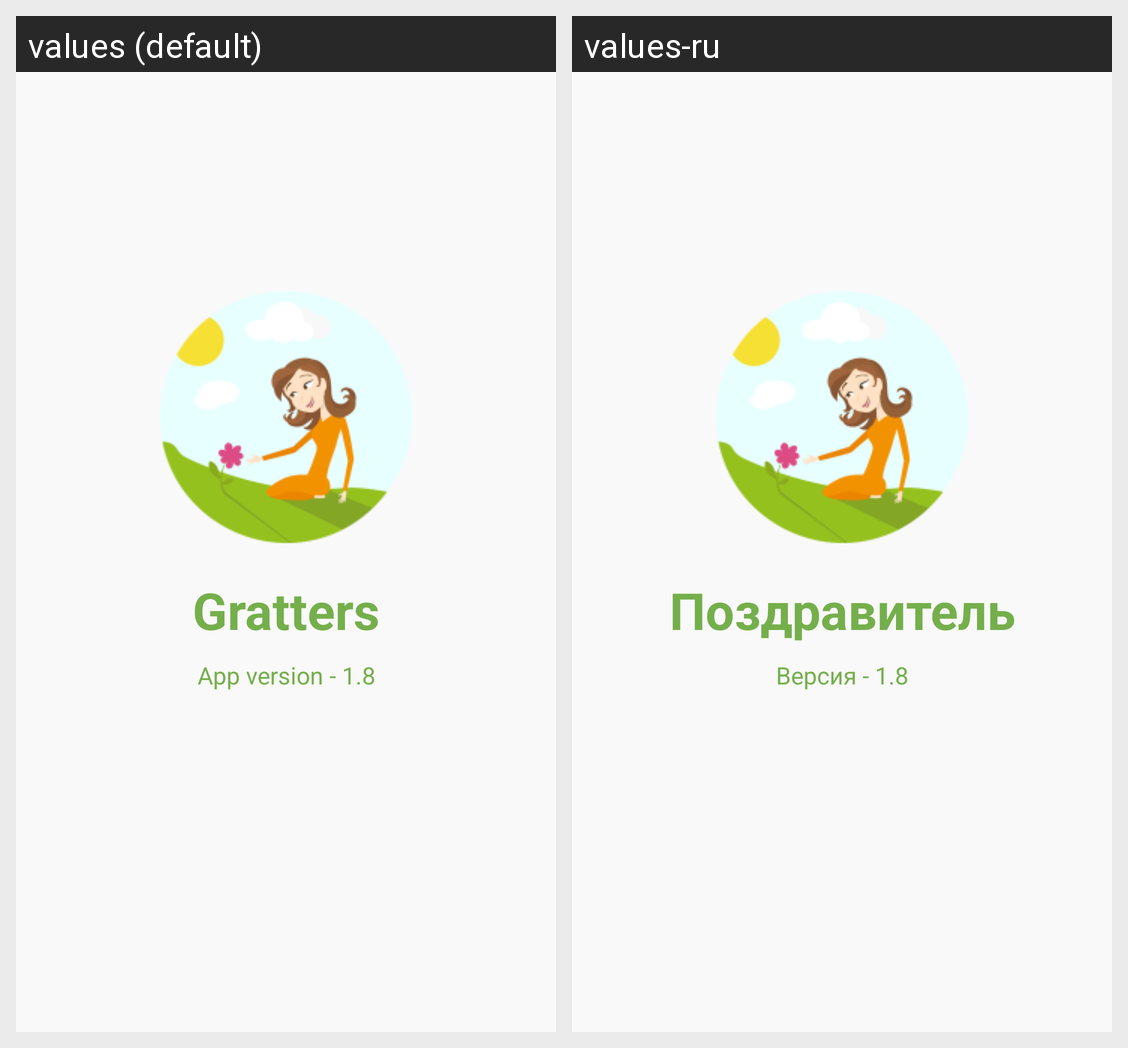

The Android screen above is rendered under two locales of the same app. Produce the string resources it draws, with the default and per-locale values.
Android screen res/layout/activity_splash.xml rendered under 2 locales, left to right: values (default), values-ru. Device: Nexus 5 (rendered at 1080×1920; each locale shown at half size, 540×960, under a caption strip naming it); theme AppTheme.
Strings drawn on this screen, with the default value and each locale's value (text and hints the layout hard-codes, and strings that could not be matched under every locale, appear in the picture but are not listed):

app_name
  values: Gratters
  values-ru: Поздравитель

app_version
  values: App version - 1.8
  values-ru: Версия - 1.8
